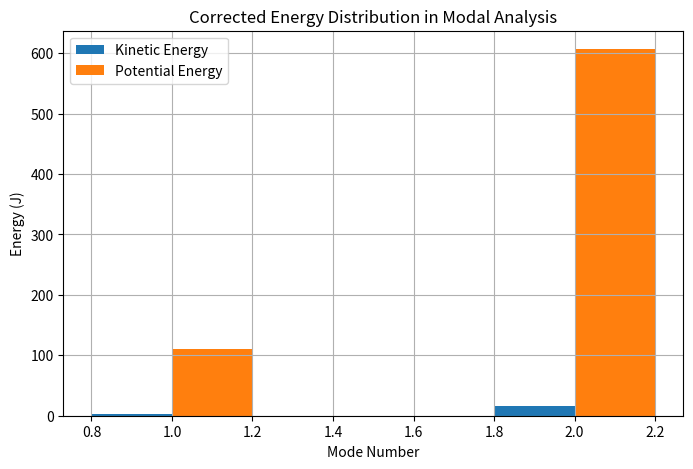
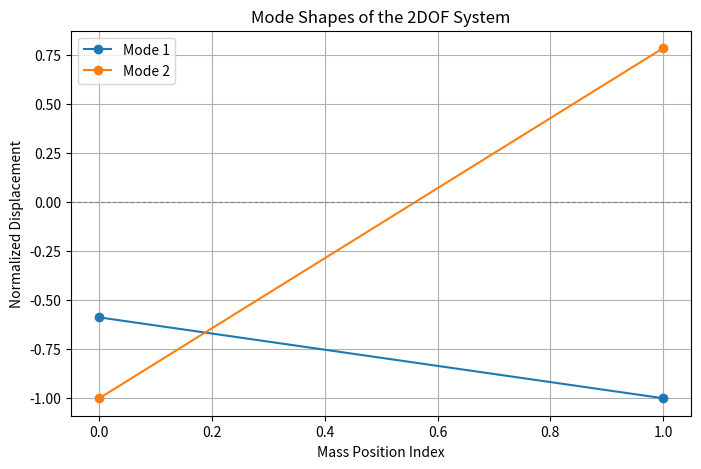

Write the Python code that produced these figures, in order.
import numpy as np
import scipy.linalg
import pandas as pd
import matplotlib.pyplot as plt

# System Parameters
m1, m2 = 2.0, 1.5  # Masses (kg)
k1, k2 = 1000, 800  # Stiffness (N/m)
c1, c2 = 5, 3       # Damping (Ns/m)

# Mass matrix
M = np.array([[m1, 0],
              [0, m2]])

# Stiffness matrix
K = np.array([[k1 + k2, -k2],
              [-k2, k2]])

# Damping matrix
C = np.array([[c1 + c2, -c2],
              [-c2, c2]])

# Solve the generalized eigenvalue problem for modal analysis
eigvals, eigvecs = scipy.linalg.eigh(K, M)

# Natural frequencies (Hz)
omega_n = np.sqrt(eigvals) / (2 * np.pi)

# Ensure that mode shapes are correctly treated as a 2D matrix
modes = eigvecs.reshape((M.shape[0], -1))

# Compute modal mass for each mode individually
modal_masses = np.array([modes[:, i].T @ M @ modes[:, i] for i in range(modes.shape[1])])

# Compute kinetic and potential energy
KE_modes = 0.5 * modal_masses * omega_n**2
PE_modes = 0.5 * np.diag(modes.T @ K @ modes)

# Compute power dissipation due to damping
P_damping = np.diag(modes.T @ C @ modes)

# Create a DataFrame for results
df_modes = pd.DataFrame({
    "Mode": [1, 2],
    "Natural Frequency (Hz)": omega_n,
    "Kinetic Energy (J)": KE_modes,
    "Potential Energy (J)": PE_modes,
    "Power Dissipation (W)": P_damping
})

# Print results as text table
print(df_modes.to_string(index=False))

# Visualization - Energy Distribution
fig, ax = plt.subplots(figsize=(8, 5))
modes = df_modes["Mode"]
kinetic_energy = df_modes["Kinetic Energy (J)"]
potential_energy = df_modes["Potential Energy (J)"]

ax.bar(modes - 0.1, kinetic_energy, width=0.2, label="Kinetic Energy", align='center')
ax.bar(modes + 0.1, potential_energy, width=0.2, label="Potential Energy", align='center')

ax.set_xlabel("Mode Number")
ax.set_ylabel("Energy (J)")
ax.set_title("Corrected Energy Distribution in Modal Analysis")
ax.legend()
ax.grid(True)

plt.show()

# Ensure modes is a NumPy array and properly structured as a 2D matrix
modes = np.array(eigvecs)  # Convert back to NumPy array if needed

if modes.ndim == 1:
    modes = modes.reshape((-1, 1))  # Reshape if necessary

# Normalize mode shapes for visualization
mode_shapes = modes / np.max(np.abs(modes), axis=0)

# Plot mode shapes
fig, ax = plt.subplots(figsize=(8, 5))
x_positions = np.array([0, 1])  # Positions of masses

for i in range(mode_shapes.shape[1]):
    ax.plot(x_positions, mode_shapes[:, i], marker='o', linestyle='-', label=f'Mode {i+1}')

ax.axhline(0, color='gray', linestyle='--', linewidth=0.8)
ax.set_xlabel("Mass Position Index")
ax.set_ylabel("Normalized Displacement")
ax.set_title("Mode Shapes of the 2DOF System")
ax.legend()
ax.grid(True)

plt.show()